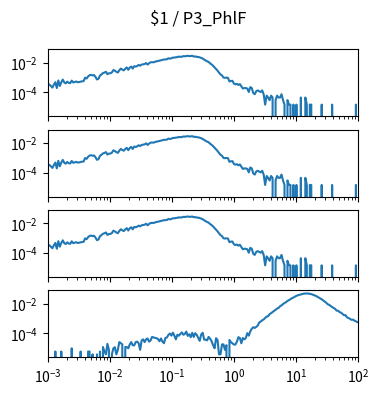

Python code for this plot: (Note: this script raises an exception after producing the figure.)
import matplotlib.pyplot as plt
import numpy as np

num_plots = 4

fig, ax = plt.subplots(num_plots, 1, sharex=True, sharey=True)
fig.set_size_inches(4, 1*num_plots)

fig.suptitle("$1 / P3_PhlF")

for a in ax:
    a.set_xscale('log')
    a.set_yscale('log')
    a.set_xlim(1.000000e-03, 1.000000e+02)

ax[0].plot([1.000000e-03,1.056818e-03,1.116863e-03,1.180321e-03,1.247384e-03,1.318257e-03,1.393157e-03,1.472313e-03,1.555966e-03,1.644372e-03,1.737801e-03,1.836538e-03,1.940886e-03,2.051162e-03,2.167704e-03,2.290868e-03,2.421029e-03,2.558586e-03,2.703958e-03,2.857591e-03,3.019952e-03,3.191538e-03,3.372873e-03,3.564511e-03,3.767038e-03,3.981072e-03,4.207266e-03,4.446313e-03,4.698941e-03,4.965923e-03,5.248075e-03,5.546257e-03,5.861382e-03,6.194411e-03,6.546362e-03,6.918310e-03,7.311391e-03,7.726806e-03,8.165824e-03,8.629785e-03,9.120108e-03,9.638290e-03,1.018591e-02,1.076465e-02,1.137627e-02,1.202264e-02,1.270574e-02,1.342765e-02,1.419058e-02,1.499685e-02,1.584893e-02,1.674943e-02,1.770109e-02,1.870682e-02,1.976970e-02,2.089296e-02,2.208005e-02,2.333458e-02,2.466039e-02,2.606154e-02,2.754229e-02,2.910717e-02,3.076097e-02,3.250873e-02,3.435579e-02,3.630781e-02,3.837072e-02,4.055085e-02,4.285485e-02,4.528976e-02,4.786301e-02,5.058247e-02,5.345644e-02,5.649370e-02,5.970353e-02,6.309573e-02,6.668068e-02,7.046931e-02,7.447320e-02,7.870458e-02,8.317638e-02,8.790225e-02,9.289664e-02,9.817479e-02,1.037528e-01,1.096478e-01,1.158777e-01,1.224616e-01,1.294196e-01,1.367729e-01,1.445440e-01,1.527566e-01,1.614359e-01,1.706082e-01,1.803018e-01,1.905461e-01,2.013724e-01,2.128139e-01,2.249055e-01,2.376840e-01,2.511886e-01,2.654606e-01,2.805434e-01,2.964831e-01,3.133286e-01,3.311311e-01,3.499452e-01,3.698282e-01,3.908409e-01,4.130475e-01,4.365158e-01,4.613176e-01,4.875285e-01,5.152286e-01,5.445027e-01,5.754399e-01,6.081350e-01,6.426877e-01,6.792036e-01,7.177943e-01,7.585776e-01,8.016781e-01,8.472274e-01,8.953648e-01,9.462372e-01,1.000000e+00,1.056818e+00,1.116863e+00,1.180321e+00,1.247384e+00,1.318257e+00,1.393157e+00,1.472313e+00,1.555966e+00,1.644372e+00,1.737801e+00,1.836538e+00,1.940886e+00,2.051162e+00,2.167704e+00,2.290868e+00,2.421029e+00,2.558586e+00,2.703958e+00,2.857591e+00,3.019952e+00,3.191538e+00,3.372873e+00,3.564511e+00,3.767038e+00,3.981072e+00,4.207266e+00,4.446313e+00,4.698941e+00,4.965923e+00,5.248075e+00,5.546257e+00,5.861382e+00,6.194411e+00,6.546362e+00,6.918310e+00,7.311391e+00,7.726806e+00,8.165824e+00,8.629785e+00,9.120108e+00,9.638290e+00,1.018591e+01,1.076465e+01,1.137627e+01,1.202264e+01,1.270574e+01,1.342765e+01,1.419058e+01,1.499685e+01,1.584893e+01,1.674943e+01,1.770109e+01,1.870682e+01,1.976970e+01,2.089296e+01,2.208005e+01,2.333458e+01,2.466039e+01,2.606154e+01,2.754229e+01,2.910717e+01,3.076097e+01,3.250873e+01,3.435579e+01,3.630781e+01,3.837072e+01,4.055085e+01,4.285485e+01,4.528976e+01,4.786301e+01,5.058247e+01,5.345644e+01,5.649370e+01,5.970353e+01,6.309573e+01,6.668068e+01,7.046931e+01,7.447320e+01,7.870458e+01,8.317638e+01,8.790225e+01,9.289664e+01,9.817479e+01,1.037528e+02,1.096478e+02,1.158777e+02,1.224616e+02,1.294196e+02,1.367729e+02,1.445440e+02,1.527566e+02,1.614359e+02,1.706082e+02,1.803018e+02,1.905461e+02,2.013724e+02,2.128139e+02,2.249055e+02,2.376840e+02,2.511886e+02,2.654606e+02,2.805434e+02,2.964831e+02,3.133286e+02,3.311311e+02,3.499452e+02,3.698282e+02,3.908409e+02,4.130475e+02,4.365158e+02,4.613176e+02,4.875285e+02,5.152286e+02,5.445027e+02,5.754399e+02,6.081350e+02,6.426877e+02,6.792036e+02,7.177943e+02,7.585776e+02,8.016781e+02,8.472274e+02,8.953648e+02,9.462372e+02,], [3.699484e-04,3.255546e-04,2.663628e-04,2.071711e-04,3.255546e-04,4.735339e-04,1.923731e-04,6.215132e-04,2.663628e-04,4.735339e-04,7.103008e-04,4.587360e-04,3.995442e-04,5.179277e-04,4.291401e-04,4.143422e-04,6.067153e-04,4.587360e-04,4.883318e-04,5.327256e-04,4.735339e-04,4.883318e-04,5.179277e-04,5.475236e-04,5.623215e-04,9.618657e-04,8.434822e-04,1.154239e-03,1.405804e-03,1.479793e-03,1.361410e-03,1.435400e-03,1.065451e-03,7.250988e-04,8.138864e-04,1.346612e-03,1.598177e-03,1.953327e-03,2.116105e-03,2.397265e-03,1.642571e-03,1.894136e-03,1.923731e-03,2.175296e-03,3.151960e-03,2.811607e-03,2.397265e-03,2.130903e-03,3.018779e-03,3.921453e-03,3.344333e-03,2.959587e-03,3.877059e-03,4.661349e-03,3.240748e-03,4.528168e-03,5.356852e-03,3.921453e-03,5.682407e-03,5.312458e-03,5.859982e-03,6.895837e-03,6.141143e-03,7.295382e-03,7.680128e-03,7.946491e-03,9.293103e-03,7.265786e-03,8.923154e-03,1.040295e-02,1.058052e-02,1.043254e-02,1.137961e-02,1.220830e-02,1.263744e-02,1.340693e-02,1.420602e-02,1.530106e-02,1.604096e-02,1.612975e-02,1.666247e-02,1.945928e-02,1.820146e-02,1.932610e-02,2.166418e-02,2.139781e-02,2.272963e-02,2.312917e-02,2.496412e-02,2.426861e-02,2.460896e-02,2.687305e-02,2.638472e-02,2.740577e-02,2.838244e-02,2.697663e-02,2.725779e-02,2.835284e-02,2.537846e-02,2.583719e-02,2.407624e-02,2.380988e-02,2.240407e-02,2.025837e-02,1.866020e-02,1.581899e-02,1.376208e-02,1.203072e-02,1.099487e-02,8.819569e-03,7.472957e-03,6.081951e-03,4.720541e-03,3.729079e-03,2.856001e-03,2.086509e-03,1.583379e-03,1.361410e-03,9.766637e-04,9.322699e-04,9.766637e-04,9.322699e-04,5.327256e-04,5.771194e-04,5.919174e-04,3.847463e-04,3.403525e-04,3.699484e-04,3.107566e-04,3.551504e-04,2.515649e-04,1.775752e-04,1.923731e-04,1.923731e-04,1.775752e-04,1.035855e-04,2.219690e-04,1.923731e-04,8.878761e-05,7.398967e-05,1.183835e-04,1.331814e-04,1.183835e-04,1.035855e-04,1.331814e-04,7.398967e-05,1.479793e-05,5.919174e-05,4.439380e-05,2.959587e-05,5.919174e-05,4.439380e-05,0.000000e+00,2.959587e-05,5.919174e-05,4.439380e-05,4.439380e-05,7.398967e-05,2.959587e-05,1.479793e-05,0.000000e+00,2.959587e-05,1.479793e-05,1.479793e-05,0.000000e+00,1.479793e-05,0.000000e+00,1.479793e-05,0.000000e+00,0.000000e+00,4.439380e-05,0.000000e+00,0.000000e+00,4.439380e-05,1.479793e-05,0.000000e+00,1.479793e-05,1.479793e-05,0.000000e+00,0.000000e+00,0.000000e+00,0.000000e+00,0.000000e+00,0.000000e+00,1.479793e-05,0.000000e+00,0.000000e+00,0.000000e+00,0.000000e+00,0.000000e+00,0.000000e+00,1.479793e-05,0.000000e+00,0.000000e+00,0.000000e+00,0.000000e+00,0.000000e+00,0.000000e+00,0.000000e+00,0.000000e+00,0.000000e+00,0.000000e+00,0.000000e+00,0.000000e+00,0.000000e+00,0.000000e+00,0.000000e+00,1.479793e-05,0.000000e+00,0.000000e+00,0.000000e+00,0.000000e+00,0.000000e+00,0.000000e+00,0.000000e+00,0.000000e+00,0.000000e+00,0.000000e+00,0.000000e+00,0.000000e+00,0.000000e+00,0.000000e+00,0.000000e+00,0.000000e+00,0.000000e+00,0.000000e+00,0.000000e+00,0.000000e+00,0.000000e+00,0.000000e+00,0.000000e+00,0.000000e+00,0.000000e+00,0.000000e+00,0.000000e+00,0.000000e+00,0.000000e+00,0.000000e+00,0.000000e+00,0.000000e+00,0.000000e+00,0.000000e+00,0.000000e+00,0.000000e+00,0.000000e+00,0.000000e+00,0.000000e+00,0.000000e+00,0.000000e+00,0.000000e+00,])
ax[1].plot([1.000000e-03,1.056818e-03,1.116863e-03,1.180321e-03,1.247384e-03,1.318257e-03,1.393157e-03,1.472313e-03,1.555966e-03,1.644372e-03,1.737801e-03,1.836538e-03,1.940886e-03,2.051162e-03,2.167704e-03,2.290868e-03,2.421029e-03,2.558586e-03,2.703958e-03,2.857591e-03,3.019952e-03,3.191538e-03,3.372873e-03,3.564511e-03,3.767038e-03,3.981072e-03,4.207266e-03,4.446313e-03,4.698941e-03,4.965923e-03,5.248075e-03,5.546257e-03,5.861382e-03,6.194411e-03,6.546362e-03,6.918310e-03,7.311391e-03,7.726806e-03,8.165824e-03,8.629785e-03,9.120108e-03,9.638290e-03,1.018591e-02,1.076465e-02,1.137627e-02,1.202264e-02,1.270574e-02,1.342765e-02,1.419058e-02,1.499685e-02,1.584893e-02,1.674943e-02,1.770109e-02,1.870682e-02,1.976970e-02,2.089296e-02,2.208005e-02,2.333458e-02,2.466039e-02,2.606154e-02,2.754229e-02,2.910717e-02,3.076097e-02,3.250873e-02,3.435579e-02,3.630781e-02,3.837072e-02,4.055085e-02,4.285485e-02,4.528976e-02,4.786301e-02,5.058247e-02,5.345644e-02,5.649370e-02,5.970353e-02,6.309573e-02,6.668068e-02,7.046931e-02,7.447320e-02,7.870458e-02,8.317638e-02,8.790225e-02,9.289664e-02,9.817479e-02,1.037528e-01,1.096478e-01,1.158777e-01,1.224616e-01,1.294196e-01,1.367729e-01,1.445440e-01,1.527566e-01,1.614359e-01,1.706082e-01,1.803018e-01,1.905461e-01,2.013724e-01,2.128139e-01,2.249055e-01,2.376840e-01,2.511886e-01,2.654606e-01,2.805434e-01,2.964831e-01,3.133286e-01,3.311311e-01,3.499452e-01,3.698282e-01,3.908409e-01,4.130475e-01,4.365158e-01,4.613176e-01,4.875285e-01,5.152286e-01,5.445027e-01,5.754399e-01,6.081350e-01,6.426877e-01,6.792036e-01,7.177943e-01,7.585776e-01,8.016781e-01,8.472274e-01,8.953648e-01,9.462372e-01,1.000000e+00,1.056818e+00,1.116863e+00,1.180321e+00,1.247384e+00,1.318257e+00,1.393157e+00,1.472313e+00,1.555966e+00,1.644372e+00,1.737801e+00,1.836538e+00,1.940886e+00,2.051162e+00,2.167704e+00,2.290868e+00,2.421029e+00,2.558586e+00,2.703958e+00,2.857591e+00,3.019952e+00,3.191538e+00,3.372873e+00,3.564511e+00,3.767038e+00,3.981072e+00,4.207266e+00,4.446313e+00,4.698941e+00,4.965923e+00,5.248075e+00,5.546257e+00,5.861382e+00,6.194411e+00,6.546362e+00,6.918310e+00,7.311391e+00,7.726806e+00,8.165824e+00,8.629785e+00,9.120108e+00,9.638290e+00,1.018591e+01,1.076465e+01,1.137627e+01,1.202264e+01,1.270574e+01,1.342765e+01,1.419058e+01,1.499685e+01,1.584893e+01,1.674943e+01,1.770109e+01,1.870682e+01,1.976970e+01,2.089296e+01,2.208005e+01,2.333458e+01,2.466039e+01,2.606154e+01,2.754229e+01,2.910717e+01,3.076097e+01,3.250873e+01,3.435579e+01,3.630781e+01,3.837072e+01,4.055085e+01,4.285485e+01,4.528976e+01,4.786301e+01,5.058247e+01,5.345644e+01,5.649370e+01,5.970353e+01,6.309573e+01,6.668068e+01,7.046931e+01,7.447320e+01,7.870458e+01,8.317638e+01,8.790225e+01,9.289664e+01,9.817479e+01,1.037528e+02,1.096478e+02,1.158777e+02,1.224616e+02,1.294196e+02,1.367729e+02,1.445440e+02,1.527566e+02,1.614359e+02,1.706082e+02,1.803018e+02,1.905461e+02,2.013724e+02,2.128139e+02,2.249055e+02,2.376840e+02,2.511886e+02,2.654606e+02,2.805434e+02,2.964831e+02,3.133286e+02,3.311311e+02,3.499452e+02,3.698282e+02,3.908409e+02,4.130475e+02,4.365158e+02,4.613176e+02,4.875285e+02,5.152286e+02,5.445027e+02,5.754399e+02,6.081350e+02,6.426877e+02,6.792036e+02,7.177943e+02,7.585776e+02,8.016781e+02,8.472274e+02,8.953648e+02,9.462372e+02,], [3.699484e-04,3.255546e-04,2.663628e-04,2.071711e-04,3.255546e-04,4.735339e-04,1.923731e-04,6.215132e-04,2.663628e-04,4.735339e-04,7.103008e-04,4.587360e-04,3.995442e-04,5.179277e-04,4.291401e-04,4.143422e-04,6.067153e-04,4.587360e-04,4.883318e-04,5.327256e-04,4.735339e-04,4.883318e-04,5.179277e-04,5.475236e-04,5.623215e-04,9.618657e-04,8.434822e-04,1.154239e-03,1.405804e-03,1.479793e-03,1.361410e-03,1.435400e-03,1.065451e-03,7.250988e-04,8.138864e-04,1.346612e-03,1.598177e-03,1.953327e-03,2.116105e-03,2.397265e-03,1.642571e-03,1.894136e-03,1.923731e-03,2.175296e-03,3.151960e-03,2.811607e-03,2.397265e-03,2.130903e-03,3.018779e-03,3.921453e-03,3.344333e-03,2.959587e-03,3.877059e-03,4.661349e-03,3.240748e-03,4.528168e-03,5.356852e-03,3.921453e-03,5.682407e-03,5.312458e-03,5.859982e-03,6.895837e-03,6.141143e-03,7.295382e-03,7.680128e-03,7.946491e-03,9.293103e-03,7.265786e-03,8.923154e-03,1.040295e-02,1.058052e-02,1.043254e-02,1.137961e-02,1.220830e-02,1.263744e-02,1.340693e-02,1.420602e-02,1.530106e-02,1.604096e-02,1.612975e-02,1.666247e-02,1.945928e-02,1.820146e-02,1.932610e-02,2.166418e-02,2.139781e-02,2.272963e-02,2.312917e-02,2.496412e-02,2.426861e-02,2.460896e-02,2.687305e-02,2.638472e-02,2.740577e-02,2.838244e-02,2.697663e-02,2.725779e-02,2.835284e-02,2.537846e-02,2.583719e-02,2.407624e-02,2.380988e-02,2.240407e-02,2.025837e-02,1.866020e-02,1.581899e-02,1.376208e-02,1.203072e-02,1.099487e-02,8.819569e-03,7.472957e-03,6.081951e-03,4.720541e-03,3.729079e-03,2.856001e-03,2.086509e-03,1.583379e-03,1.361410e-03,9.766637e-04,9.322699e-04,9.766637e-04,9.322699e-04,5.327256e-04,5.771194e-04,5.919174e-04,3.847463e-04,3.403525e-04,3.699484e-04,3.107566e-04,3.551504e-04,2.515649e-04,1.775752e-04,1.923731e-04,1.923731e-04,1.775752e-04,1.035855e-04,2.219690e-04,1.923731e-04,8.878761e-05,7.398967e-05,1.183835e-04,1.331814e-04,1.183835e-04,1.035855e-04,1.331814e-04,7.398967e-05,1.479793e-05,5.919174e-05,4.439380e-05,2.959587e-05,5.919174e-05,4.439380e-05,0.000000e+00,2.959587e-05,5.919174e-05,4.439380e-05,4.439380e-05,7.398967e-05,2.959587e-05,1.479793e-05,0.000000e+00,2.959587e-05,1.479793e-05,1.479793e-05,0.000000e+00,1.479793e-05,0.000000e+00,1.479793e-05,0.000000e+00,0.000000e+00,4.439380e-05,0.000000e+00,0.000000e+00,4.439380e-05,1.479793e-05,0.000000e+00,1.479793e-05,1.479793e-05,0.000000e+00,0.000000e+00,0.000000e+00,0.000000e+00,0.000000e+00,0.000000e+00,1.479793e-05,0.000000e+00,0.000000e+00,0.000000e+00,0.000000e+00,0.000000e+00,0.000000e+00,1.479793e-05,0.000000e+00,0.000000e+00,0.000000e+00,0.000000e+00,0.000000e+00,0.000000e+00,0.000000e+00,0.000000e+00,0.000000e+00,0.000000e+00,0.000000e+00,0.000000e+00,0.000000e+00,0.000000e+00,0.000000e+00,1.479793e-05,0.000000e+00,0.000000e+00,0.000000e+00,0.000000e+00,0.000000e+00,0.000000e+00,0.000000e+00,0.000000e+00,0.000000e+00,0.000000e+00,0.000000e+00,0.000000e+00,0.000000e+00,0.000000e+00,0.000000e+00,0.000000e+00,0.000000e+00,0.000000e+00,0.000000e+00,0.000000e+00,0.000000e+00,0.000000e+00,0.000000e+00,0.000000e+00,0.000000e+00,0.000000e+00,0.000000e+00,0.000000e+00,0.000000e+00,0.000000e+00,0.000000e+00,0.000000e+00,0.000000e+00,0.000000e+00,0.000000e+00,0.000000e+00,0.000000e+00,0.000000e+00,0.000000e+00,0.000000e+00,0.000000e+00,0.000000e+00,])
ax[2].plot([1.000000e-03,1.056818e-03,1.116863e-03,1.180321e-03,1.247384e-03,1.318257e-03,1.393157e-03,1.472313e-03,1.555966e-03,1.644372e-03,1.737801e-03,1.836538e-03,1.940886e-03,2.051162e-03,2.167704e-03,2.290868e-03,2.421029e-03,2.558586e-03,2.703958e-03,2.857591e-03,3.019952e-03,3.191538e-03,3.372873e-03,3.564511e-03,3.767038e-03,3.981072e-03,4.207266e-03,4.446313e-03,4.698941e-03,4.965923e-03,5.248075e-03,5.546257e-03,5.861382e-03,6.194411e-03,6.546362e-03,6.918310e-03,7.311391e-03,7.726806e-03,8.165824e-03,8.629785e-03,9.120108e-03,9.638290e-03,1.018591e-02,1.076465e-02,1.137627e-02,1.202264e-02,1.270574e-02,1.342765e-02,1.419058e-02,1.499685e-02,1.584893e-02,1.674943e-02,1.770109e-02,1.870682e-02,1.976970e-02,2.089296e-02,2.208005e-02,2.333458e-02,2.466039e-02,2.606154e-02,2.754229e-02,2.910717e-02,3.076097e-02,3.250873e-02,3.435579e-02,3.630781e-02,3.837072e-02,4.055085e-02,4.285485e-02,4.528976e-02,4.786301e-02,5.058247e-02,5.345644e-02,5.649370e-02,5.970353e-02,6.309573e-02,6.668068e-02,7.046931e-02,7.447320e-02,7.870458e-02,8.317638e-02,8.790225e-02,9.289664e-02,9.817479e-02,1.037528e-01,1.096478e-01,1.158777e-01,1.224616e-01,1.294196e-01,1.367729e-01,1.445440e-01,1.527566e-01,1.614359e-01,1.706082e-01,1.803018e-01,1.905461e-01,2.013724e-01,2.128139e-01,2.249055e-01,2.376840e-01,2.511886e-01,2.654606e-01,2.805434e-01,2.964831e-01,3.133286e-01,3.311311e-01,3.499452e-01,3.698282e-01,3.908409e-01,4.130475e-01,4.365158e-01,4.613176e-01,4.875285e-01,5.152286e-01,5.445027e-01,5.754399e-01,6.081350e-01,6.426877e-01,6.792036e-01,7.177943e-01,7.585776e-01,8.016781e-01,8.472274e-01,8.953648e-01,9.462372e-01,1.000000e+00,1.056818e+00,1.116863e+00,1.180321e+00,1.247384e+00,1.318257e+00,1.393157e+00,1.472313e+00,1.555966e+00,1.644372e+00,1.737801e+00,1.836538e+00,1.940886e+00,2.051162e+00,2.167704e+00,2.290868e+00,2.421029e+00,2.558586e+00,2.703958e+00,2.857591e+00,3.019952e+00,3.191538e+00,3.372873e+00,3.564511e+00,3.767038e+00,3.981072e+00,4.207266e+00,4.446313e+00,4.698941e+00,4.965923e+00,5.248075e+00,5.546257e+00,5.861382e+00,6.194411e+00,6.546362e+00,6.918310e+00,7.311391e+00,7.726806e+00,8.165824e+00,8.629785e+00,9.120108e+00,9.638290e+00,1.018591e+01,1.076465e+01,1.137627e+01,1.202264e+01,1.270574e+01,1.342765e+01,1.419058e+01,1.499685e+01,1.584893e+01,1.674943e+01,1.770109e+01,1.870682e+01,1.976970e+01,2.089296e+01,2.208005e+01,2.333458e+01,2.466039e+01,2.606154e+01,2.754229e+01,2.910717e+01,3.076097e+01,3.250873e+01,3.435579e+01,3.630781e+01,3.837072e+01,4.055085e+01,4.285485e+01,4.528976e+01,4.786301e+01,5.058247e+01,5.345644e+01,5.649370e+01,5.970353e+01,6.309573e+01,6.668068e+01,7.046931e+01,7.447320e+01,7.870458e+01,8.317638e+01,8.790225e+01,9.289664e+01,9.817479e+01,1.037528e+02,1.096478e+02,1.158777e+02,1.224616e+02,1.294196e+02,1.367729e+02,1.445440e+02,1.527566e+02,1.614359e+02,1.706082e+02,1.803018e+02,1.905461e+02,2.013724e+02,2.128139e+02,2.249055e+02,2.376840e+02,2.511886e+02,2.654606e+02,2.805434e+02,2.964831e+02,3.133286e+02,3.311311e+02,3.499452e+02,3.698282e+02,3.908409e+02,4.130475e+02,4.365158e+02,4.613176e+02,4.875285e+02,5.152286e+02,5.445027e+02,5.754399e+02,6.081350e+02,6.426877e+02,6.792036e+02,7.177943e+02,7.585776e+02,8.016781e+02,8.472274e+02,8.953648e+02,9.462372e+02,], [3.699484e-04,3.255546e-04,2.663628e-04,2.071711e-04,3.255546e-04,4.735339e-04,1.923731e-04,6.215132e-04,2.663628e-04,4.735339e-04,7.103008e-04,4.587360e-04,3.995442e-04,5.179277e-04,4.291401e-04,4.143422e-04,6.067153e-04,4.587360e-04,4.883318e-04,5.327256e-04,4.735339e-04,4.883318e-04,5.179277e-04,5.475236e-04,5.623215e-04,9.618657e-04,8.434822e-04,1.154239e-03,1.405804e-03,1.479793e-03,1.361410e-03,1.435400e-03,1.065451e-03,7.250988e-04,8.138864e-04,1.346612e-03,1.598177e-03,1.953327e-03,2.116105e-03,2.397265e-03,1.642571e-03,1.894136e-03,1.923731e-03,2.175296e-03,3.151960e-03,2.811607e-03,2.397265e-03,2.130903e-03,3.018779e-03,3.921453e-03,3.344333e-03,2.959587e-03,3.877059e-03,4.661349e-03,3.240748e-03,4.528168e-03,5.356852e-03,3.921453e-03,5.682407e-03,5.312458e-03,5.859982e-03,6.895837e-03,6.141143e-03,7.295382e-03,7.680128e-03,7.946491e-03,9.293103e-03,7.265786e-03,8.923154e-03,1.040295e-02,1.058052e-02,1.043254e-02,1.137961e-02,1.220830e-02,1.263744e-02,1.340693e-02,1.420602e-02,1.530106e-02,1.604096e-02,1.612975e-02,1.666247e-02,1.945928e-02,1.820146e-02,1.932610e-02,2.166418e-02,2.139781e-02,2.272963e-02,2.312917e-02,2.496412e-02,2.426861e-02,2.460896e-02,2.687305e-02,2.638472e-02,2.740577e-02,2.838244e-02,2.697663e-02,2.725779e-02,2.835284e-02,2.537846e-02,2.583719e-02,2.407624e-02,2.380988e-02,2.240407e-02,2.025837e-02,1.866020e-02,1.581899e-02,1.376208e-02,1.203072e-02,1.099487e-02,8.819569e-03,7.472957e-03,6.081951e-03,4.720541e-03,3.729079e-03,2.856001e-03,2.086509e-03,1.583379e-03,1.361410e-03,9.766637e-04,9.322699e-04,9.766637e-04,9.322699e-04,5.327256e-04,5.771194e-04,5.919174e-04,3.847463e-04,3.403525e-04,3.699484e-04,3.107566e-04,3.551504e-04,2.515649e-04,1.775752e-04,1.923731e-04,1.923731e-04,1.775752e-04,1.035855e-04,2.219690e-04,1.923731e-04,8.878761e-05,7.398967e-05,1.183835e-04,1.331814e-04,1.183835e-04,1.035855e-04,1.331814e-04,7.398967e-05,1.479793e-05,5.919174e-05,4.439380e-05,2.959587e-05,5.919174e-05,4.439380e-05,0.000000e+00,2.959587e-05,5.919174e-05,4.439380e-05,4.439380e-05,7.398967e-05,2.959587e-05,1.479793e-05,0.000000e+00,2.959587e-05,1.479793e-05,1.479793e-05,0.000000e+00,1.479793e-05,0.000000e+00,1.479793e-05,0.000000e+00,0.000000e+00,4.439380e-05,0.000000e+00,0.000000e+00,4.439380e-05,1.479793e-05,0.000000e+00,1.479793e-05,1.479793e-05,0.000000e+00,0.000000e+00,0.000000e+00,0.000000e+00,0.000000e+00,0.000000e+00,1.479793e-05,0.000000e+00,0.000000e+00,0.000000e+00,0.000000e+00,0.000000e+00,0.000000e+00,1.479793e-05,0.000000e+00,0.000000e+00,0.000000e+00,0.000000e+00,0.000000e+00,0.000000e+00,0.000000e+00,0.000000e+00,0.000000e+00,0.000000e+00,0.000000e+00,0.000000e+00,0.000000e+00,0.000000e+00,0.000000e+00,1.479793e-05,0.000000e+00,0.000000e+00,0.000000e+00,0.000000e+00,0.000000e+00,0.000000e+00,0.000000e+00,0.000000e+00,0.000000e+00,0.000000e+00,0.000000e+00,0.000000e+00,0.000000e+00,0.000000e+00,0.000000e+00,0.000000e+00,0.000000e+00,0.000000e+00,0.000000e+00,0.000000e+00,0.000000e+00,0.000000e+00,0.000000e+00,0.000000e+00,0.000000e+00,0.000000e+00,0.000000e+00,0.000000e+00,0.000000e+00,0.000000e+00,0.000000e+00,0.000000e+00,0.000000e+00,0.000000e+00,0.000000e+00,0.000000e+00,0.000000e+00,0.000000e+00,0.000000e+00,0.000000e+00,0.000000e+00,0.000000e+00,])
ax[3].plot([1.000000e-03,1.056818e-03,1.116863e-03,1.180321e-03,1.247384e-03,1.318257e-03,1.393157e-03,1.472313e-03,1.555966e-03,1.644372e-03,1.737801e-03,1.836538e-03,1.940886e-03,2.051162e-03,2.167704e-03,2.290868e-03,2.421029e-03,2.558586e-03,2.703958e-03,2.857591e-03,3.019952e-03,3.191538e-03,3.372873e-03,3.564511e-03,3.767038e-03,3.981072e-03,4.207266e-03,4.446313e-03,4.698941e-03,4.965923e-03,5.248075e-03,5.546257e-03,5.861382e-03,6.194411e-03,6.546362e-03,6.918310e-03,7.311391e-03,7.726806e-03,8.165824e-03,8.629785e-03,9.120108e-03,9.638290e-03,1.018591e-02,1.076465e-02,1.137627e-02,1.202264e-02,1.270574e-02,1.342765e-02,1.419058e-02,1.499685e-02,1.584893e-02,1.674943e-02,1.770109e-02,1.870682e-02,1.976970e-02,2.089296e-02,2.208005e-02,2.333458e-02,2.466039e-02,2.606154e-02,2.754229e-02,2.910717e-02,3.076097e-02,3.250873e-02,3.435579e-02,3.630781e-02,3.837072e-02,4.055085e-02,4.285485e-02,4.528976e-02,4.786301e-02,5.058247e-02,5.345644e-02,5.649370e-02,5.970353e-02,6.309573e-02,6.668068e-02,7.046931e-02,7.447320e-02,7.870458e-02,8.317638e-02,8.790225e-02,9.289664e-02,9.817479e-02,1.037528e-01,1.096478e-01,1.158777e-01,1.224616e-01,1.294196e-01,1.367729e-01,1.445440e-01,1.527566e-01,1.614359e-01,1.706082e-01,1.803018e-01,1.905461e-01,2.013724e-01,2.128139e-01,2.249055e-01,2.376840e-01,2.511886e-01,2.654606e-01,2.805434e-01,2.964831e-01,3.133286e-01,3.311311e-01,3.499452e-01,3.698282e-01,3.908409e-01,4.130475e-01,4.365158e-01,4.613176e-01,4.875285e-01,5.152286e-01,5.445027e-01,5.754399e-01,6.081350e-01,6.426877e-01,6.792036e-01,7.177943e-01,7.585776e-01,8.016781e-01,8.472274e-01,8.953648e-01,9.462372e-01,1.000000e+00,1.056818e+00,1.116863e+00,1.180321e+00,1.247384e+00,1.318257e+00,1.393157e+00,1.472313e+00,1.555966e+00,1.644372e+00,1.737801e+00,1.836538e+00,1.940886e+00,2.051162e+00,2.167704e+00,2.290868e+00,2.421029e+00,2.558586e+00,2.703958e+00,2.857591e+00,3.019952e+00,3.191538e+00,3.372873e+00,3.564511e+00,3.767038e+00,3.981072e+00,4.207266e+00,4.446313e+00,4.698941e+00,4.965923e+00,5.248075e+00,5.546257e+00,5.861382e+00,6.194411e+00,6.546362e+00,6.918310e+00,7.311391e+00,7.726806e+00,8.165824e+00,8.629785e+00,9.120108e+00,9.638290e+00,1.018591e+01,1.076465e+01,1.137627e+01,1.202264e+01,1.270574e+01,1.342765e+01,1.419058e+01,1.499685e+01,1.584893e+01,1.674943e+01,1.770109e+01,1.870682e+01,1.976970e+01,2.089296e+01,2.208005e+01,2.333458e+01,2.466039e+01,2.606154e+01,2.754229e+01,2.910717e+01,3.076097e+01,3.250873e+01,3.435579e+01,3.630781e+01,3.837072e+01,4.055085e+01,4.285485e+01,4.528976e+01,4.786301e+01,5.058247e+01,5.345644e+01,5.649370e+01,5.970353e+01,6.309573e+01,6.668068e+01,7.046931e+01,7.447320e+01,7.870458e+01,8.317638e+01,8.790225e+01,9.289664e+01,9.817479e+01,1.037528e+02,1.096478e+02,1.158777e+02,1.224616e+02,1.294196e+02,1.367729e+02,1.445440e+02,1.527566e+02,1.614359e+02,1.706082e+02,1.803018e+02,1.905461e+02,2.013724e+02,2.128139e+02,2.249055e+02,2.376840e+02,2.511886e+02,2.654606e+02,2.805434e+02,2.964831e+02,3.133286e+02,3.311311e+02,3.499452e+02,3.698282e+02,3.908409e+02,4.130475e+02,4.365158e+02,4.613176e+02,4.875285e+02,5.152286e+02,5.445027e+02,5.754399e+02,6.081350e+02,6.426877e+02,6.792036e+02,7.177943e+02,7.585776e+02,8.016781e+02,8.472274e+02,8.953648e+02,9.462372e+02,], [0.000000e+00,0.000000e+00,0.000000e+00,0.000000e+00,0.000000e+00,5.970134e-06,0.000000e+00,0.000000e+00,0.000000e+00,5.970134e-06,0.000000e+00,0.000000e+00,0.000000e+00,0.000000e+00,0.000000e+00,0.000000e+00,9.829981e-06,0.000000e+00,0.000000e+00,0.000000e+00,0.000000e+00,0.000000e+00,5.970134e-06,0.000000e+00,0.000000e+00,0.000000e+00,0.000000e+00,5.970134e-06,5.970134e-06,0.000000e+00,3.859847e-06,0.000000e+00,0.000000e+00,3.859847e-06,0.000000e+00,5.970134e-06,0.000000e+00,1.194027e-05,5.970134e-06,3.859847e-06,1.965996e-05,7.719694e-06,0.000000e+00,3.859847e-06,9.829981e-06,1.157954e-05,3.859847e-06,7.719694e-06,2.563010e-05,2.177025e-05,1.791040e-05,0.000000e+00,1.194027e-05,1.194027e-05,9.829981e-06,1.791040e-05,2.563010e-05,1.580012e-05,1.543939e-05,2.563010e-05,2.737966e-05,2.140952e-05,7.719694e-06,3.371052e-05,3.931992e-05,2.563010e-05,3.931992e-05,4.492933e-05,2.737966e-05,3.334979e-05,5.723033e-05,5.300975e-05,4.914991e-05,4.703962e-05,4.106948e-05,2.912922e-05,4.492933e-05,2.737966e-05,2.177025e-05,4.914991e-05,5.264902e-05,7.900058e-05,9.691098e-05,7.019870e-05,1.102401e-04,6.880987e-05,3.931992e-05,8.075014e-05,6.880987e-05,9.094085e-05,1.158495e-04,8.038941e-05,9.058012e-05,1.312889e-04,6.706031e-05,8.672027e-05,5.512004e-05,1.084905e-04,5.686960e-05,1.021597e-04,7.863985e-05,4.914991e-05,3.123950e-05,8.286042e-05,1.088513e-04,3.757037e-05,3.757037e-05,3.334979e-05,5.723033e-05,4.354050e-05,2.948994e-05,1.580012e-05,9.829981e-06,4.703962e-05,3.546008e-05,3.859847e-06,3.859847e-06,1.791040e-05,1.791040e-05,7.719694e-06,1.580012e-05,0.000000e+00,3.546008e-05,2.563010e-05,2.140952e-05,1.754967e-05,1.754967e-05,2.737966e-05,5.512004e-05,4.878918e-05,2.140952e-05,4.842845e-05,3.895920e-05,4.842845e-05,1.028270e-04,6.983797e-05,1.333451e-04,2.035438e-04,2.558321e-04,2.302020e-04,2.726603e-04,3.305580e-04,5.312700e-04,6.207680e-04,7.506139e-04,8.583289e-04,1.065065e-03,1.340251e-03,1.409006e-03,1.959684e-03,2.265387e-03,2.734286e-03,3.234173e-03,3.784543e-03,4.642728e-03,5.102933e-03,6.611087e-03,7.590730e-03,9.280333e-03,1.102403e-02,1.234253e-02,1.515130e-02,1.699979e-02,1.983153e-02,2.311518e-02,2.561019e-02,2.922264e-02,3.316744e-02,3.634747e-02,3.880521e-02,4.157905e-02,4.396146e-02,4.663980e-02,4.768116e-02,4.794524e-02,4.757649e-02,4.559105e-02,4.323983e-02,3.973321e-02,3.692395e-02,3.327189e-02,2.905353e-02,2.587518e-02,2.229086e-02,1.950999e-02,1.624209e-02,1.366723e-02,1.151141e-02,9.125072e-03,8.115397e-03,6.988503e-03,5.847233e-03,5.012244e-03,4.424249e-03,3.336349e-03,3.346288e-03,2.671302e-03,2.445266e-03,2.016499e-03,1.659788e-03,1.662926e-03,1.191700e-03,1.061439e-03,9.469788e-04,8.071947e-04,8.370454e-04,7.176427e-04,6.418346e-04,5.642229e-04,5.452844e-04,4.806951e-04,3.574325e-04,2.693234e-04,3.061723e-04,2.668524e-04,1.622217e-04,1.562516e-04,1.158495e-04,9.691098e-05,1.071017e-04,1.049914e-04,9.691098e-05,8.883056e-05,7.514073e-05,4.951063e-05,2.177025e-05,1.791040e-05,2.388054e-05,0.000000e+00,0.000000e+00,1.580012e-05,9.829981e-06,0.000000e+00,1.791040e-05,3.859847e-06,5.970134e-06,0.000000e+00,0.000000e+00,5.970134e-06,0.000000e+00,0.000000e+00,5.970134e-06,0.000000e+00,0.000000e+00,0.000000e+00,0.000000e+00,0.000000e+00,0.000000e+00,0.000000e+00,0.000000e+00,])


plt.savefig("/root/output/cytometry_plot_$1_P3_PhlF.png", bbox_inches='tight')
